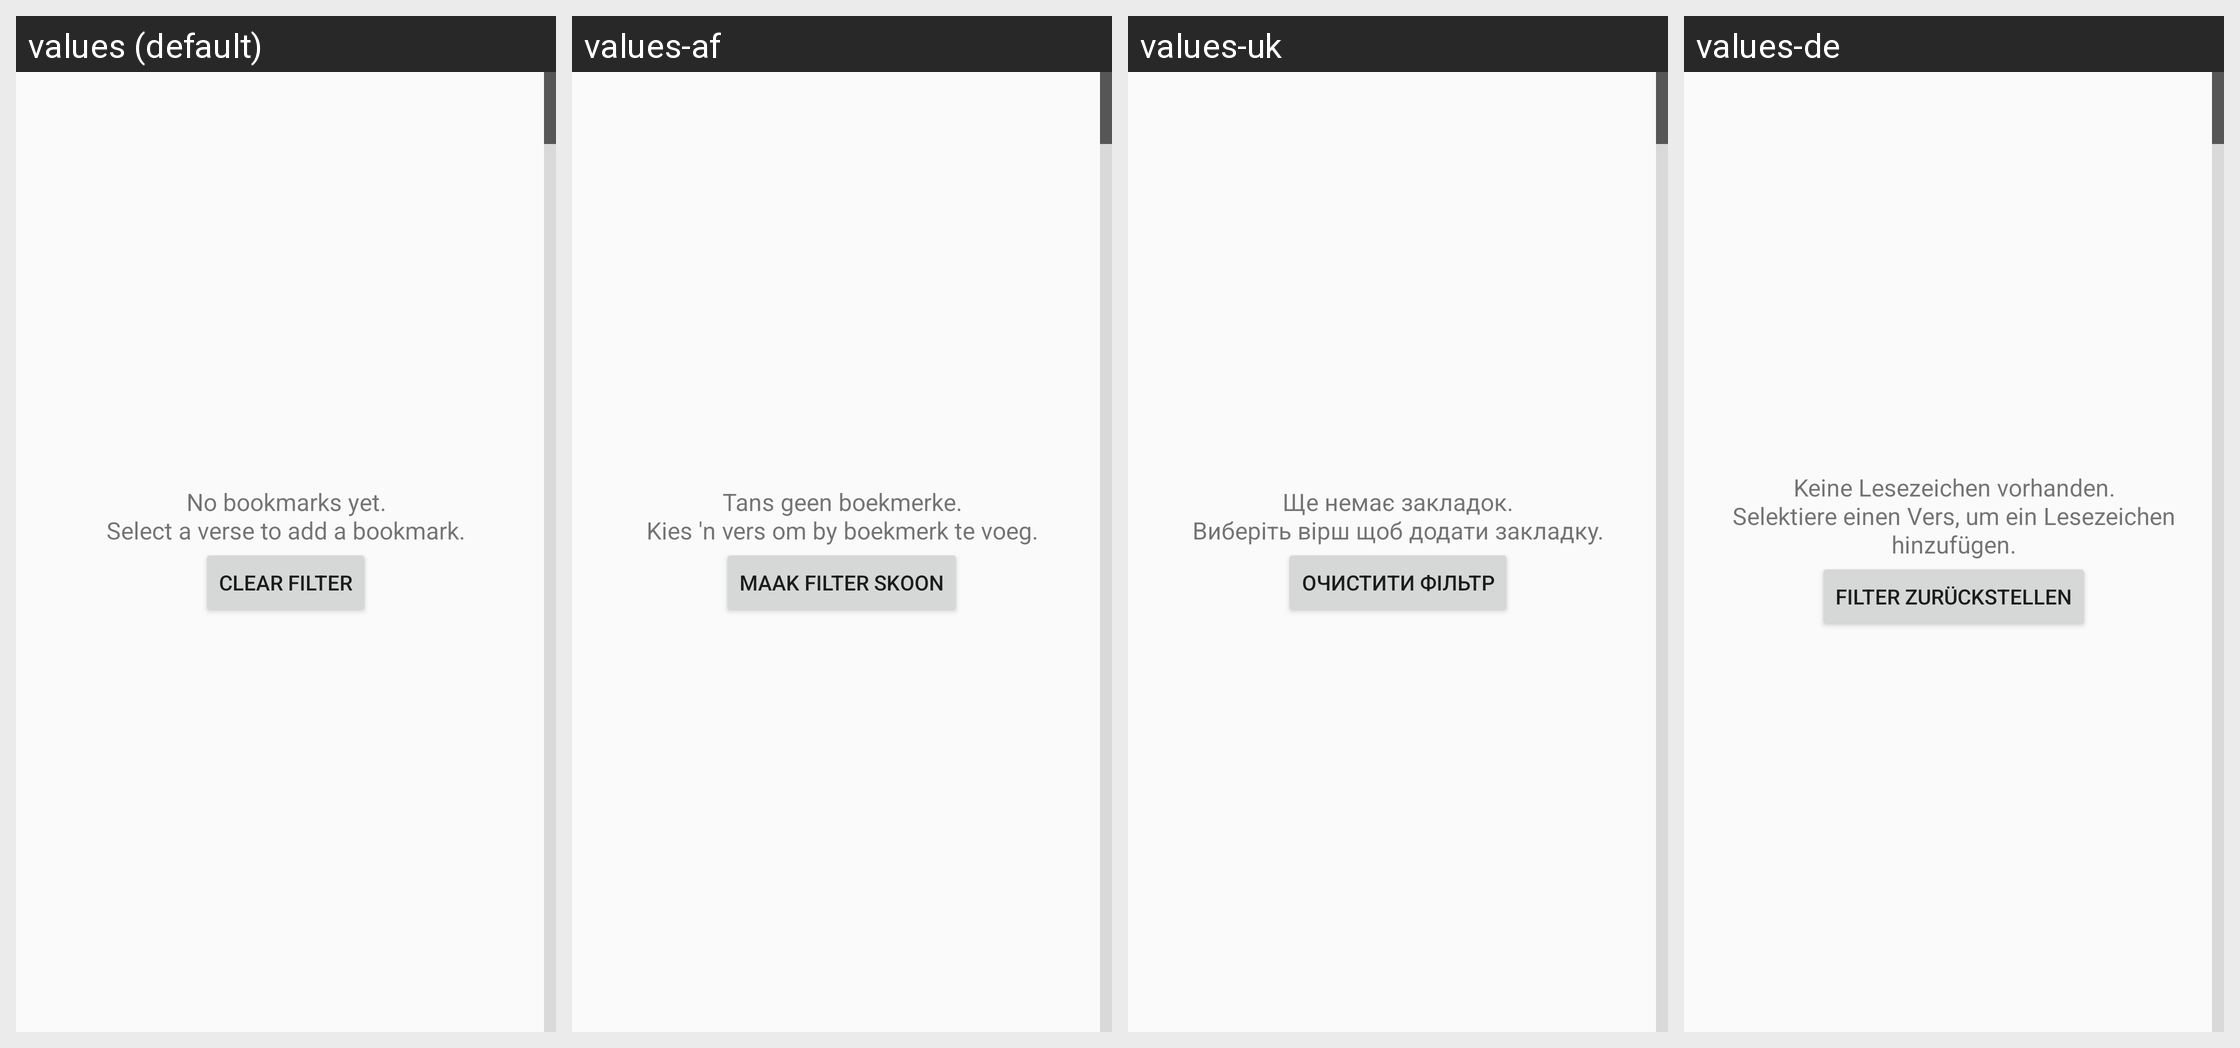

The Android screen above is rendered under several locales of the same app. Produce the string resources it draws, with the default and per-locale values.
Android screen res/layout/activity_bookmark_list.xml rendered under 4 locales, left to right: values (default), values-af, values-uk, values-de. Device: Nexus 5 (rendered at 1080×1920; each locale shown at half size, 540×960, under a caption strip naming it); theme Theme.Alkitab.
Other locales in the repository, not shown: values-cs, values-es, values-fr, values-in, values-ja, values-ms, values-nl, values-pl, values-pt, values-ro, values-ru, values-zh, values-zh-rCN, values-zh-rTW.
Strings drawn on this screen, with the default value and each locale's value (text and hints the layout hard-codes, and strings that could not be matched under every locale, appear in the picture but are not listed):

belum_ada_pembatas_buku
  values: No bookmarks yet.
      Select a verse to add a bookmark.
  values-af: Tans geen boekmerke.
      Kies 'n vers om by boekmerk te voeg.
  values-uk: Ще немає закладок.
      Виберіть вірш щоб додати закладку.
  values-de: Keine Lesezeichen vorhanden.
      Selektiere einen Vers, um ein Lesezeichen hinzufügen.

bl_clear_filter
  values: Clear filter
  values-af: Maak filter skoon
  values-uk: Очистити фільтр
  values-de: Filter zurückstellen
